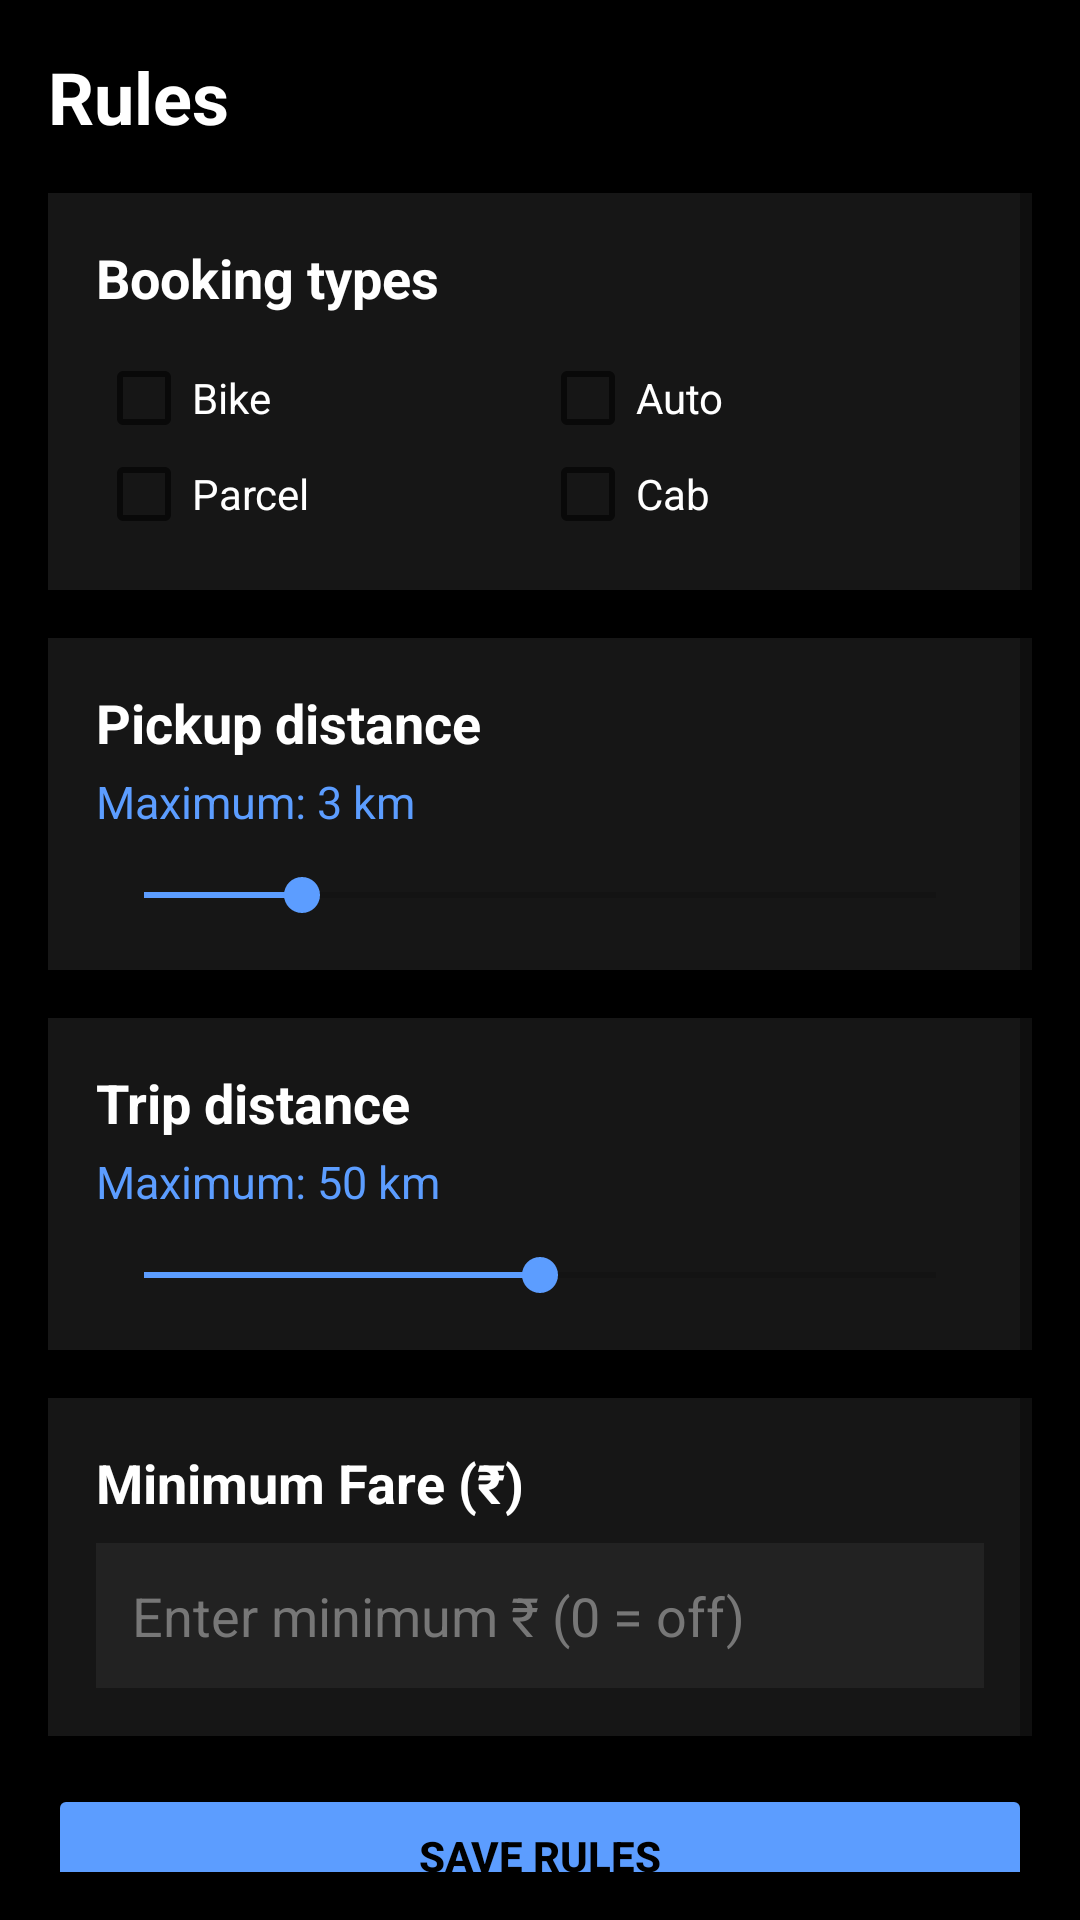

Reconstruct the res/layout file that produces this screen, plus the resources it refers to.
<!-- AndroidManifest.xml: application theme Theme.SmartCaptain -->
<!-- res/layout/fragment_rules.xml -->
<?xml version="1.0" encoding="utf-8"?>
<ScrollView xmlns:android="http://schemas.android.com/apk/res/android"
    android:layout_width="match_parent"
    android:layout_height="match_parent"
    android:background="@android:color/black"
    android:padding="16dp">

    <LinearLayout
        android:layout_width="match_parent"
        android:layout_height="wrap_content"
        android:orientation="vertical">

        <TextView
            android:layout_width="wrap_content"
            android:layout_height="wrap_content"
            android:text="Rules"
            android:textColor="@android:color/white"
            android:textSize="24sp"
            android:textStyle="bold"
            android:layout_marginBottom="16dp" />

        
        <LinearLayout
            android:layout_width="match_parent"
            android:layout_height="wrap_content"
            android:background="#161616"
            android:orientation="vertical"
            android:padding="16dp"
            android:layout_marginBottom="16dp">

            <TextView
                android:layout_width="wrap_content"
                android:layout_height="wrap_content"
                android:text="Booking types"
                android:textColor="@android:color/white"
                android:textSize="18sp"
                android:textStyle="bold"
                android:layout_marginBottom="12dp" />

            <GridLayout
                android:layout_width="match_parent"
                android:layout_height="wrap_content"
                android:columnCount="2">

                <CheckBox
                    android:id="@+id/chkBike"
                    android:layout_width="0dp"
                    android:layout_height="wrap_content"
                    android:layout_columnWeight="1"
                    android:text="Bike"
                    android:textColor="@android:color/white" />

                <CheckBox
                    android:id="@+id/chkAuto"
                    android:layout_width="0dp"
                    android:layout_height="wrap_content"
                    android:layout_columnWeight="1"
                    android:text="Auto"
                    android:textColor="@android:color/white" />

                <CheckBox
                    android:id="@+id/chkParcel"
                    android:layout_width="0dp"
                    android:layout_height="wrap_content"
                    android:layout_columnWeight="1"
                    android:text="Parcel"
                    android:textColor="@android:color/white" />

                <CheckBox
                    android:id="@+id/chkCab"
                    android:layout_width="0dp"
                    android:layout_height="wrap_content"
                    android:layout_columnWeight="1"
                    android:text="Cab"
                    android:textColor="@android:color/white" />
            </GridLayout>
        </LinearLayout>

        
        <LinearLayout
            android:layout_width="match_parent"
            android:layout_height="wrap_content"
            android:background="#161616"
            android:orientation="vertical"
            android:padding="16dp"
            android:layout_marginBottom="16dp">

            <TextView
                android:layout_width="wrap_content"
                android:layout_height="wrap_content"
                android:text="Pickup distance"
                android:textColor="@android:color/white"
                android:textSize="18sp"
                android:textStyle="bold" />

            <TextView
                android:id="@+id/txtPickupDistanceVal"
                android:layout_width="wrap_content"
                android:layout_height="wrap_content"
                android:layout_marginTop="4dp"
                android:text="Maximum: 3 km"
                android:textColor="#5C9DFF"
                android:textSize="15sp" />

            <SeekBar
                android:id="@+id/seekPickupDistance"
                android:layout_width="match_parent"
                android:layout_height="wrap_content"
                android:layout_marginTop="12dp"
                android:max="15"
                android:progress="3" />
        </LinearLayout>

        
        <LinearLayout
            android:layout_width="match_parent"
            android:layout_height="wrap_content"
            android:background="#161616"
            android:orientation="vertical"
            android:padding="16dp"
            android:layout_marginBottom="16dp">

            <TextView
                android:layout_width="wrap_content"
                android:layout_height="wrap_content"
                android:text="Trip distance"
                android:textColor="@android:color/white"
                android:textSize="18sp"
                android:textStyle="bold" />

            <TextView
                android:id="@+id/txtTripDistanceVal"
                android:layout_width="wrap_content"
                android:layout_height="wrap_content"
                android:layout_marginTop="4dp"
                android:text="Maximum: 50 km"
                android:textColor="#5C9DFF"
                android:textSize="15sp" />

            <SeekBar
                android:id="@+id/seekTripDistance"
                android:layout_width="match_parent"
                android:layout_height="wrap_content"
                android:layout_marginTop="12dp"
                android:max="100"
                android:progress="50" />
        </LinearLayout>

        
        <LinearLayout
            android:layout_width="match_parent"
            android:layout_height="wrap_content"
            android:background="#161616"
            android:orientation="vertical"
            android:padding="16dp"
            android:layout_marginBottom="16dp">

            <TextView
                android:layout_width="wrap_content"
                android:layout_height="wrap_content"
                android:text="Minimum Fare (₹)"
                android:textColor="@android:color/white"
                android:textSize="18sp"
                android:textStyle="bold" />

            <EditText
                android:id="@+id/editMinFare"
                android:layout_width="match_parent"
                android:layout_height="wrap_content"
                android:layout_marginTop="8dp"
                android:background="#222222"
                android:hint="Enter minimum ₹ (0 = off)"
                android:inputType="number"
                android:padding="12dp"
                android:textColor="@android:color/white"
                android:textColorHint="#777777" />
        </LinearLayout>

        <Button
            android:id="@+id/btnSaveRules"
            android:layout_width="match_parent"
            android:layout_height="wrap_content"
            android:backgroundTint="#5C9DFF"
            android:padding="14dp"
            android:text="Save Rules"
            android:textColor="@android:color/black"
            android:textStyle="bold" />

    </LinearLayout>
</ScrollView>
<!-- resources referenced by this layout -->
<resources>
  <style name="Theme.SmartCaptain" parent="Theme.AppCompat.DayNight.NoActionBar">
          <item name="android:windowBackground">@android:color/black</item>
          <item name="android:statusBarColor">@android:color/black</item>
          <item name="android:navigationBarColor">#121212</item>
          <item name="colorPrimary">#5C9DFF</item>
          <item name="colorPrimaryDark">@android:color/black</item>
          <item name="colorAccent">#5C9DFF</item>
      </style>
</resources>
